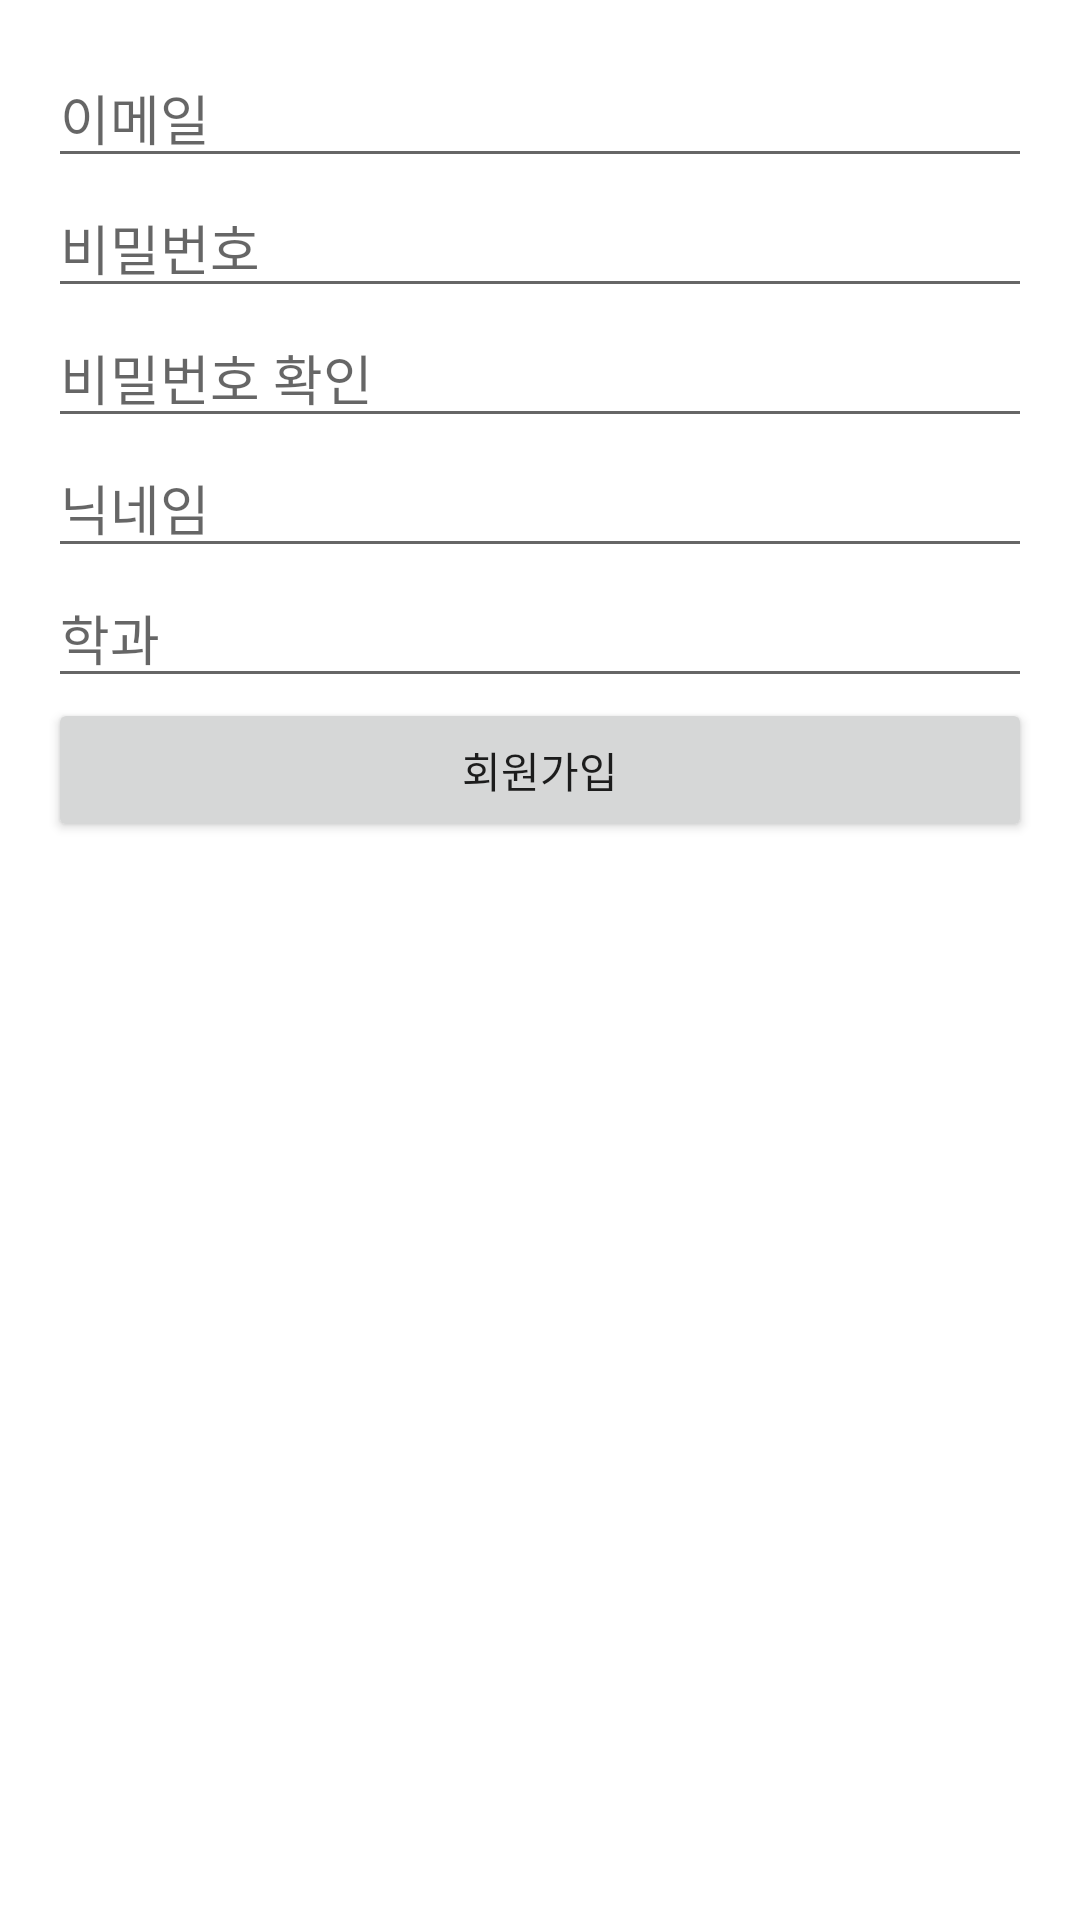

This screen was rendered from an Android layout file. Write that file and the resources it references.
<!-- AndroidManifest.xml: application theme Theme.SoftwareProjectCrewing -->
<!-- res/layout/activity_register.xml -->
<?xml version="1.0" encoding="utf-8"?>
<ScrollView xmlns:android="http://schemas.android.com/apk/res/android"
    android:layout_width="match_parent"
    android:layout_height="match_parent">

    <LinearLayout
        android:orientation="vertical"
        android:padding="16dp"
        android:layout_width="match_parent"
        android:layout_height="wrap_content">

        <EditText
            android:id="@+id/emailEditText"
            android:hint="이메일"
            android:inputType="textEmailAddress"
            android:layout_width="match_parent"
            android:layout_height="wrap_content" />

        <EditText
            android:id="@+id/passwordEditText"
            android:hint="비밀번호"
            android:inputType="textPassword"
            android:layout_width="match_parent"
            android:layout_height="wrap_content" />

        <EditText
            android:id="@+id/confirmPasswordEditText"
            android:hint="비밀번호 확인"
            android:inputType="textPassword"
            android:layout_width="match_parent"
            android:layout_height="wrap_content" />

        <EditText
            android:id="@+id/nicknameEditText"
            android:hint="닉네임"
            android:layout_width="match_parent"
            android:layout_height="wrap_content" />

        <EditText
            android:id="@+id/majorEditText"
            android:hint="학과"
            android:layout_width="match_parent"
            android:layout_height="wrap_content" />
        <Button
            android:id="@+id/registerButton"
            android:layout_width="match_parent"
            android:layout_height="wrap_content"
            android:text="회원가입" />

    </LinearLayout>
</ScrollView>
<!-- resources referenced by this layout -->
<resources>
  <style name="Theme.SoftwareProjectCrewing" parent="Theme.MaterialComponents.DayNight.DarkActionBar">
          
          <item name="colorPrimary">@color/purple_500</item>
          <item name="colorPrimaryVariant">@color/purple_700</item>
          <item name="colorOnPrimary">@color/white</item>
          
          <item name="colorSecondary">@color/teal_200</item>
          <item name="colorSecondaryVariant">@color/teal_700</item>
          <item name="colorOnSecondary">@color/black</item>
          
          <item name="android:statusBarColor">?attr/colorPrimaryVariant</item>
          
      </style>
  <!-- not gathered from this repository: default colours our renderer supplied (Android Studio template values) -->
  <color name="purple_500">#FF6200EE</color>
  <color name="purple_700">#FF3700B3</color>
  <color name="teal_200">#FF03DAC5</color>
  <color name="teal_700">#FF018786</color>
  <color name="black">#FF000000</color>
  <color name="white">#FFFFFFFF</color>
</resources>
